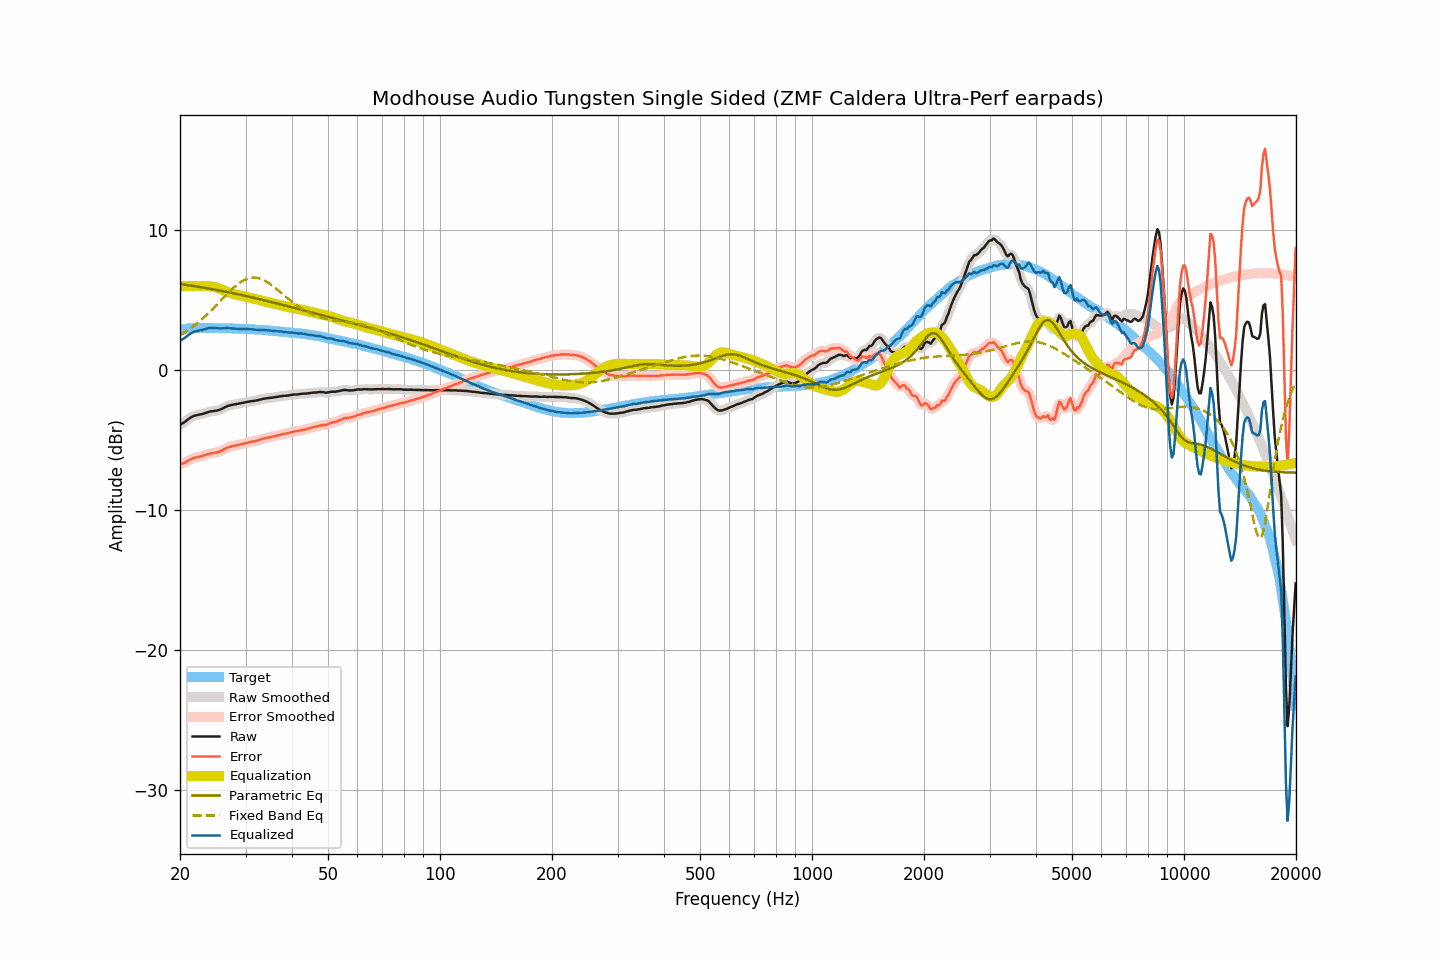

The table this chart was drawn from, first rows:
frequency, raw, smoothed, error, error_smoothed, equalization, parametric_eq, fixed_band_eq, equalized_raw, equalized_smoothed, target
20.00, -3.92, -3.92, -6.75, -6.75, 6.00, 6.13, 2.46, 2.08, 2.08, 2.83
20.20, -3.85, -3.85, -6.71, -6.71, 6.00, 6.12, 2.53, 2.15, 2.15, 2.86
20.40, -3.78, -3.78, -6.67, -6.67, 6.00, 6.10, 2.60, 2.22, 2.22, 2.89
20.61, -3.71, -3.70, -6.62, -6.62, 6.00, 6.09, 2.68, 2.29, 2.30, 2.91
20.81, -3.62, -3.62, -6.56, -6.56, 6.00, 6.07, 2.75, 2.38, 2.38, 2.94
21.02, -3.53, -3.53, -6.50, -6.49, 6.00, 6.05, 2.83, 2.47, 2.47, 2.97
21.23, -3.45, -3.45, -6.43, -6.43, 6.00, 6.03, 2.91, 2.55, 2.55, 2.98
21.44, -3.37, -3.37, -6.36, -6.36, 6.00, 6.02, 3.00, 2.63, 2.63, 2.99
21.66, -3.32, -3.32, -6.32, -6.31, 6.00, 6.00, 3.09, 2.68, 2.68, 3.00
21.87, -3.27, -3.27, -6.27, -6.27, 6.00, 5.98, 3.18, 2.73, 2.73, 3.00
22.09, -3.24, -3.24, -6.24, -6.24, 6.00, 5.96, 3.27, 2.76, 2.76, 3.01
22.31, -3.21, -3.21, -6.21, -6.22, 6.00, 5.94, 3.36, 2.79, 2.79, 3.01
22.54, -3.19, -3.19, -6.19, -6.19, 6.00, 5.93, 3.46, 2.81, 2.82, 3.01
22.76, -3.17, -3.16, -6.17, -6.17, 6.00, 5.91, 3.56, 2.84, 2.84, 3.01
22.99, -3.14, -3.14, -6.13, -6.14, 6.00, 5.89, 3.66, 2.87, 2.86, 2.99
23.22, -3.11, -3.11, -6.10, -6.10, 6.00, 5.87, 3.76, 2.89, 2.89, 2.99
23.45, -3.07, -3.07, -6.06, -6.06, 6.00, 5.85, 3.87, 2.93, 2.93, 2.99
23.69, -3.03, -3.03, -6.02, -6.02, 5.99, 5.83, 3.98, 2.96, 2.96, 2.99
23.92, -2.99, -2.99, -5.98, -5.99, 5.98, 5.81, 4.09, 2.99, 2.99, 2.99
24.16, -2.96, -2.96, -5.96, -5.96, 5.97, 5.79, 4.20, 3.01, 3.00, 3.00
24.40, -2.95, -2.94, -5.95, -5.94, 5.95, 5.77, 4.31, 3.00, 3.01, 3.00
24.65, -2.93, -2.93, -5.92, -5.92, 5.93, 5.75, 4.43, 3.00, 3.00, 2.99
24.89, -2.92, -2.92, -5.91, -5.91, 5.91, 5.73, 4.55, 2.99, 2.99, 2.99
25.14, -2.90, -2.90, -5.88, -5.88, 5.87, 5.71, 4.66, 2.98, 2.98, 2.99
25.39, -2.87, -2.87, -5.85, -5.85, 5.83, 5.68, 4.78, 2.97, 2.97, 2.99
25.65, -2.83, -2.83, -5.81, -5.81, 5.79, 5.66, 4.90, 2.96, 2.96, 2.99
25.91, -2.78, -2.78, -5.75, -5.75, 5.74, 5.64, 5.02, 2.97, 2.97, 2.97
26.16, -2.72, -2.72, -5.69, -5.69, 5.69, 5.62, 5.14, 2.98, 2.98, 2.97
26.43, -2.66, -2.66, -5.63, -5.63, 5.64, 5.59, 5.26, 2.98, 2.98, 2.97
26.69, -2.61, -2.61, -5.58, -5.58, 5.59, 5.57, 5.38, 2.98, 2.99, 2.97
26.96, -2.56, -2.56, -5.53, -5.53, 5.54, 5.55, 5.50, 2.99, 2.98, 2.97
27.23, -2.53, -2.53, -5.50, -5.49, 5.50, 5.53, 5.61, 2.97, 2.98, 2.97
27.50, -2.50, -2.50, -5.46, -5.46, 5.46, 5.50, 5.73, 2.97, 2.97, 2.97
27.77, -2.48, -2.48, -5.43, -5.44, 5.43, 5.48, 5.83, 2.96, 2.96, 2.96
28.05, -2.46, -2.46, -5.41, -5.41, 5.41, 5.45, 5.94, 2.95, 2.95, 2.95
28.33, -2.44, -2.44, -5.38, -5.38, 5.38, 5.43, 6.03, 2.94, 2.94, 2.94
28.62, -2.42, -2.42, -5.36, -5.36, 5.36, 5.41, 6.13, 2.94, 2.94, 2.94
28.90, -2.40, -2.39, -5.34, -5.33, 5.33, 5.38, 6.21, 2.93, 2.94, 2.94
29.19, -2.37, -2.37, -5.30, -5.31, 5.30, 5.36, 6.29, 2.94, 2.93, 2.93
29.48, -2.35, -2.35, -5.28, -5.28, 5.28, 5.33, 6.36, 2.93, 2.93, 2.94
29.78, -2.33, -2.32, -5.25, -5.25, 5.25, 5.31, 6.43, 2.92, 2.92, 2.92
30.08, -2.30, -2.30, -5.22, -5.22, 5.22, 5.28, 6.48, 2.92, 2.92, 2.92
30.38, -2.28, -2.28, -5.19, -5.19, 5.19, 5.25, 6.53, 2.92, 2.92, 2.91
30.68, -2.26, -2.26, -5.17, -5.16, 5.17, 5.23, 6.56, 2.91, 2.91, 2.91
30.99, -2.24, -2.24, -5.13, -5.14, 5.14, 5.20, 6.58, 2.90, 2.90, 2.90
31.30, -2.22, -2.22, -5.11, -5.12, 5.12, 5.18, 6.59, 2.90, 2.89, 2.89
31.61, -2.21, -2.21, -5.10, -5.09, 5.09, 5.15, 6.60, 2.88, 2.88, 2.89
31.93, -2.19, -2.19, -5.07, -5.07, 5.06, 5.12, 6.59, 2.87, 2.87, 2.88
32.24, -2.17, -2.17, -5.03, -5.04, 5.03, 5.10, 6.58, 2.86, 2.86, 2.87
32.57, -2.14, -2.14, -5.00, -5.00, 5.00, 5.07, 6.55, 2.86, 2.86, 2.86
32.89, -2.11, -2.11, -4.97, -4.97, 4.97, 5.04, 6.51, 2.86, 2.86, 2.86
33.22, -2.08, -2.08, -4.93, -4.93, 4.94, 5.01, 6.47, 2.86, 2.86, 2.85
33.55, -2.06, -2.06, -4.90, -4.90, 4.91, 4.99, 6.41, 2.85, 2.85, 2.85
33.89, -2.04, -2.04, -4.87, -4.87, 4.88, 4.96, 6.35, 2.84, 2.84, 2.83
34.23, -2.02, -2.02, -4.85, -4.85, 4.85, 4.93, 6.29, 2.83, 2.83, 2.83
34.57, -2.01, -2.01, -4.83, -4.82, 4.82, 4.90, 6.21, 2.81, 2.82, 2.82
34.92, -1.99, -1.99, -4.79, -4.80, 4.80, 4.87, 6.13, 2.81, 2.81, 2.80
35.27, -1.98, -1.98, -4.78, -4.77, 4.77, 4.85, 6.05, 2.79, 2.80, 2.80
35.62, -1.96, -1.96, -4.75, -4.75, 4.74, 4.82, 5.96, 2.79, 2.78, 2.79
35.97, -1.95, -1.95, -4.72, -4.72, 4.72, 4.79, 5.87, 2.77, 2.77, 2.77
... 635 more rows
